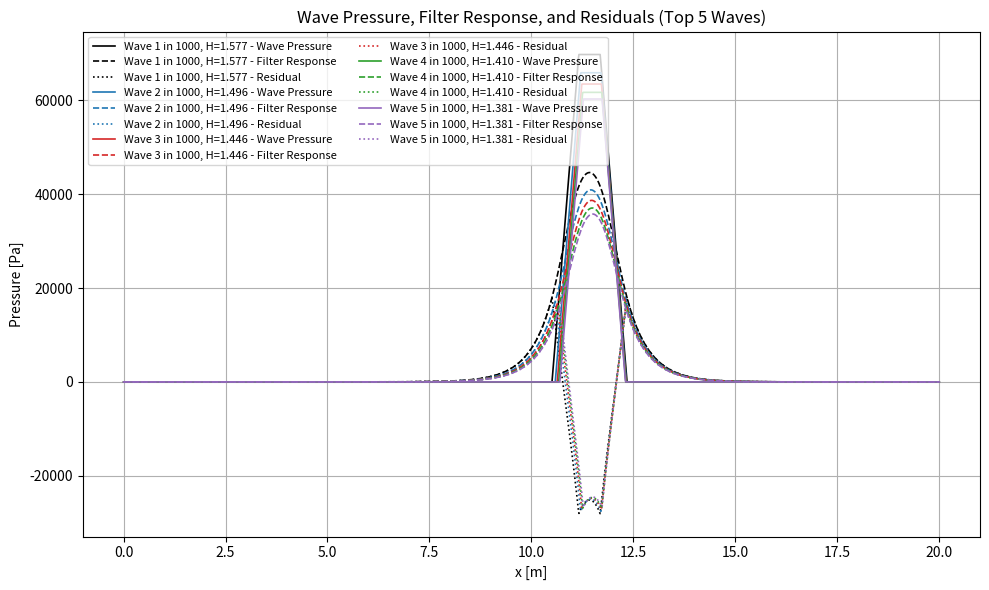
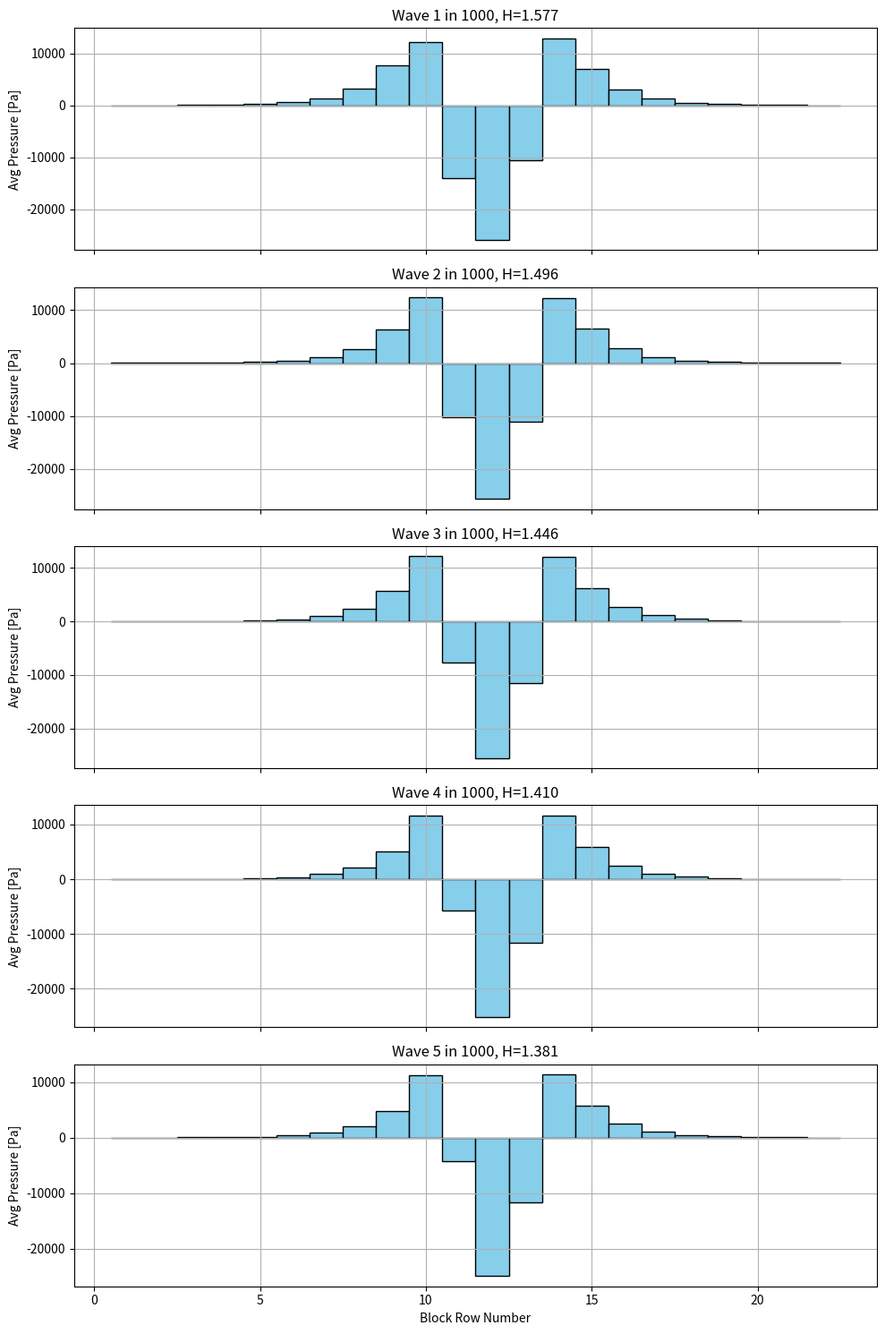

The matplotlib source for these figures, in order: (Note: this script raises an exception after producing the figures.)
# -*- coding: utf-8 -*-
import numpy as np
import matplotlib.pyplot as plt
from scipy.linalg import solve
import pandas as pd
import os

# ------------------------------
# CONFIGURATION
# ------------------------------

job_name = 'Job-H-0_6_200'
Hs = 0.6

# How many waves to simulate?
n_waves = 100

# Abaqus input file names
template_inp_filename = "Job-200.inp"

# Block geometry
D = 0.30

# ------------------------------
# PHYSICAL CONSTANTS
# ------------------------------

rho_w = 1025.0
g = 9.81
Tp = 5.59
tan_beta = 1.0 / 3.0
D = 0.15
b = 0.1
k = 0.30
k_prime = 0.015
Lambda = np.sqrt(D * b * k / k_prime)
SWL = 4.7
dx = 0.01
x = np.arange(0, 20.0 + dx, dx)
N = len(x)

block_length = 0.5
slope = tan_beta
block_dx = block_length * np.cos(np.arctan(slope))
block_start = 6.0
block_positions = [block_start + i * block_dx for i in range(22)]

# ------------------------------
# GENERATE RAYLEIGH WAVE HEIGHTS
# ------------------------------

sigma = Hs / np.sqrt(2)
exceed_probs = np.arange(1, n_waves + 1) / 1000.0
wave_heights = sigma * np.sqrt(-2 * np.log(exceed_probs))

# ------------------------------
# PRINT ALL WAVE HEIGHTS
# ------------------------------

print("\n✅ Wave heights (meters):")
for i, H in enumerate(wave_heights, 1):
    print(f"Wave {i:3d}: {H:.4f} m")

# ------------------------------
# LOOP OVER ALL WAVES
# ------------------------------

block_pressures_per_wave = {}
residual_profiles = {}
wave_pressures = {}
filter_responses = {}

for i, H_wave in enumerate(wave_heights):
    Tm_1_0 = Tp / 1.1
    L_m_1_0 = (g * Tm_1_0**2) / (2.0 * np.pi)
    xi = tan_beta / np.sqrt(H_wave / L_m_1_0)
    z_SWL = H_wave * (0.8 + 0.6 * np.tanh(xi - 2.1)) if xi < 3 else np.nan
    x_center = (SWL - z_SWL) / tan_beta

    w_base = (7 / 6) * H_wave
    w_top = (1 / 3) * H_wave
    x_left_base = x_center - w_base / 2
    x_right_base = x_center + w_base / 2
    x_left_top = x_center - w_top / 2
    x_right_top = x_center + w_top / 2

    denom = (xi - 0.2)**2
    P_dimless = 8.0 - 1.6 * xi - 2.0 / denom
    P_max = P_dimless * rho_w * g * H_wave

    p_vals = np.zeros_like(x)
    for j, xx in enumerate(x):
        if x_left_base <= xx < x_left_top:
            p_vals[j] = P_max * (xx - x_left_base) / (x_left_top - x_left_base)
        elif x_left_top <= xx <= x_right_top:
            p_vals[j] = P_max
        elif x_right_top < xx <= x_right_base:
            p_vals[j] = P_max * (x_right_base - xx) / (x_right_base - x_right_top)

    b_vec = -p_vals.copy()
    b_vec[0] = b_vec[-1] = 0
    A = np.zeros((N, N))
    coeff = Lambda**2 / dx**2
    for j in range(1, N - 1):
        A[j, j - 1] = coeff
        A[j, j] = -2 * coeff - 1
        A[j, j + 1] = coeff
    A[0, 0] = A[-1, -1] = 1.0
    phi_F = solve(A, b_vec)
    residual = phi_F - p_vals

    wave_name = f"Wave {i+1} in 1000, H={H_wave:.3f}"
    wave_pressures[wave_name] = p_vals
    filter_responses[wave_name] = phi_F
    residual_profiles[wave_name] = residual

    block_avg_pressures = []
    for x_start in block_positions:
        x_end = x_start + block_dx
        mask = (x >= x_start) & (x <= x_end)
        avg_pressure = np.mean(residual[mask])
        block_avg_pressures.append(avg_pressure)

    block_pressures_per_wave[wave_name] = block_avg_pressures

print(f"\n✅ Finished computing {n_waves} waves.")

# ------------------------------
# PLOT RESULTS
# ------------------------------

# Plot only the top 5 waves to keep plots readable
top_waves = list(wave_pressures.keys())[:5]

plt.figure(figsize=(10, 6))

colors = ["black", "tab:blue", "tab:red", "tab:green", "tab:purple"]
linestyles = ["-", "--", ":"]

for idx, wave_name in enumerate(top_waves):
    color = colors[idx % len(colors)]
    plt.plot(x, wave_pressures[wave_name],
             linestyle=linestyles[0],
             color=color,
             linewidth=1.2,
             label=f"{wave_name} - Wave Pressure")

    plt.plot(x, filter_responses[wave_name],
             linestyle=linestyles[1],
             color=color,
             linewidth=1.2,
             label=f"{wave_name} - Filter Response")

    plt.plot(x, residual_profiles[wave_name],
             linestyle=linestyles[2],
             color=color,
             linewidth=1.2,
             label=f"{wave_name} - Residual")

plt.xlabel("x [m]")
plt.ylabel("Pressure [Pa]")
plt.title("Wave Pressure, Filter Response, and Residuals (Top 5 Waves)")
plt.legend(ncol=2, fontsize=8)
plt.grid(True)
plt.tight_layout()
plt.show()

# Plot bar charts for the top 5 waves
fig, axs = plt.subplots(len(top_waves), 1, figsize=(10, 3*len(top_waves)), sharex=True)

for i, wave_name in enumerate(top_waves):
    axs[i].bar(np.arange(1, 23), block_pressures_per_wave[wave_name],
               color='skyblue', width=1, edgecolor='black')
    axs[i].set_ylabel("Avg Pressure [Pa]")
    axs[i].set_title(f"{wave_name}")
    axs[i].grid(True)

axs[-1].set_xlabel("Block Row Number")
plt.tight_layout()
plt.show()

# ------------------------------
# TIME SIGNAL FOR ALL WAVES
# ------------------------------

# Time signal setup
total_waves = n_waves
pulse_duration = 0.25
pulse_interval = 2.0
dt = 0.01
time = np.arange(0, pulse_interval * total_waves, dt)

pulse_t = np.array([0.0, 0.05, 0.25])
pulse_val = np.array([0.0, 1.0, 0.0])

n_blocks = 22
data = np.zeros((len(time), n_blocks))

for wave_index, (wave_name, pressures) in enumerate(block_pressures_per_wave.items()):
    t_start = wave_index * pulse_interval
    t_end = t_start + pulse_duration
    active_indices = (time >= t_start) & (time <= t_end)
    local_time = time[active_indices] - t_start
    pulse = np.interp(local_time, pulse_t, pulse_val)

    for i in range(n_blocks):
        data[active_indices, i] += pressures[i] * pulse

# Save time series to DataFrame
columns = [f"ROW{i+1}" for i in range(n_blocks)]
df = pd.DataFrame(data, columns=columns)
df.insert(0, "TIME", time)
print(df)

# ------------------------------
# GENERATE INP FILE
# ------------------------------

script_dir = os.path.dirname(os.path.abspath(__file__))
inp_path = os.path.join(script_dir, template_inp_filename)
output_path = os.path.join(script_dir, f"{job_name}.inp")

with open(inp_path, "r") as f:
    lines = f.readlines()

# Replace job name line
for i, line in enumerate(lines):
    if line.strip().lower().startswith("** job name:"):
        lines[i] = f"** Job name: {job_name} Model name: Model-1\n"
        break

# Find insertion points
start_index = None
materials_index = None

for i, line in enumerate(lines):
    if line.strip().lower() == "*end assembly":
        start_index = i + 2
    elif line.strip().lower() == "** materials" and start_index is not None:
        materials_index = i
        break

if start_index is None or materials_index is None:
    raise RuntimeError("❌ Could not find '*End Assembly' and '** Materials' markers.")

line_before_materials = lines[materials_index - 1]

# Generate amplitude lines
amplitude_lines = []

for col in df.columns[1:]:
    amplitude_lines.append(f"*AMPLITUDE, NAME={col}\n")
    for i in range(0, len(df), 4):
        chunk = df.iloc[i:i+4]
        row_entries = []
        for t, val in zip(chunk["TIME"], chunk[col]):
            row_entries.append(f"{t:.3f}, {val:.5f}")
        amplitude_lines.append(", ".join(row_entries) + "\n")

# Insert amplitudes into file
new_lines = lines[:start_index + 1] + amplitude_lines + [line_before_materials] + lines[materials_index:]

with open(output_path, "w") as f:
    f.writelines(new_lines)

print(f"✅ Read from: {inp_path}")
print(f"✅ Written to: {output_path}")
print(f"✅ Amplitudes inserted and job name updated in '{job_name}.inp'")
